5-way image classification set "Dataset" from GitHub (BHISHMA108/Smart-Vision-Flipkart-Grid-6.0-Project); label vocabulary: fully ripe, overripe, perished, semi ripe, unripe.

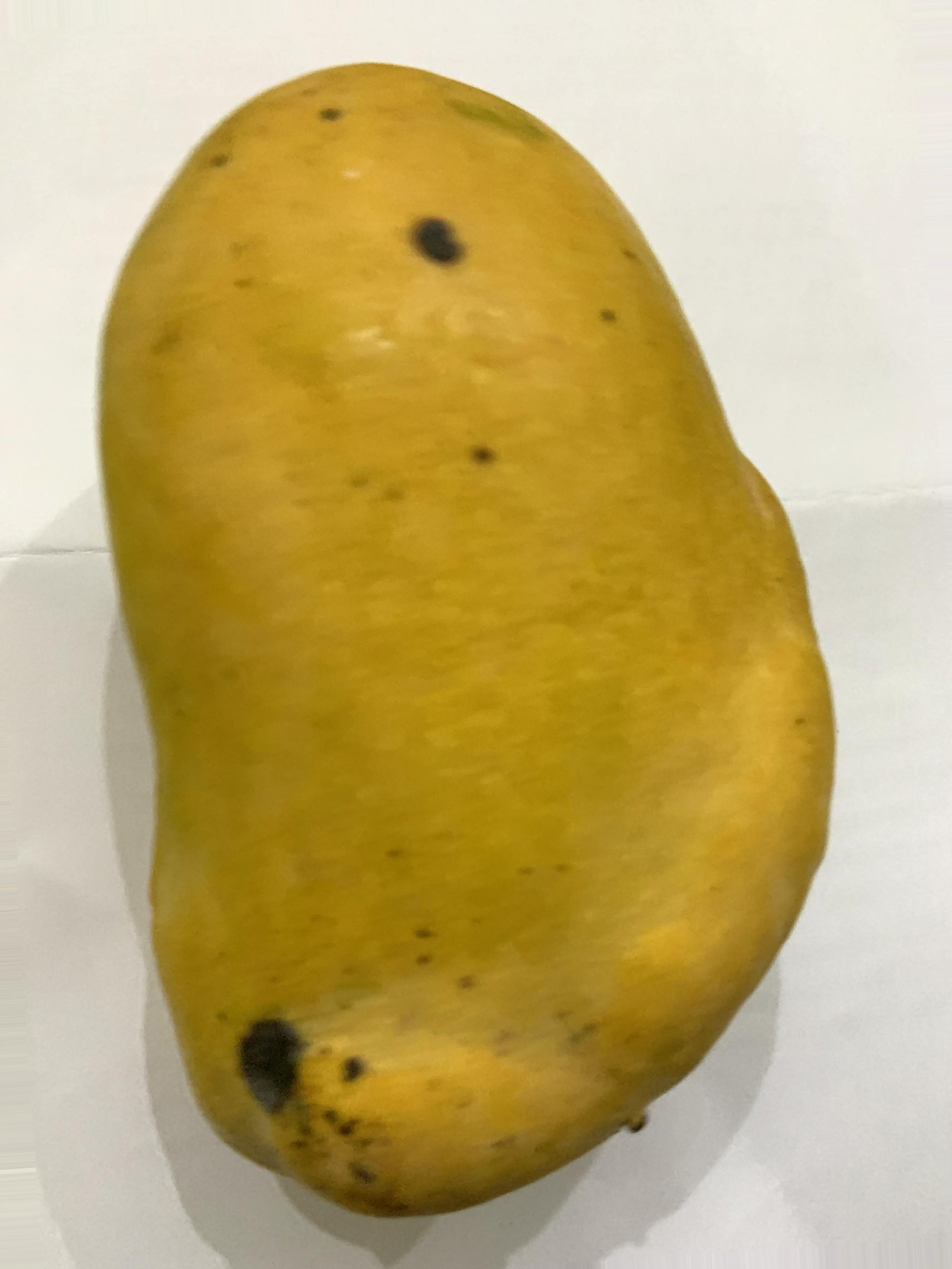
Label: fully ripe

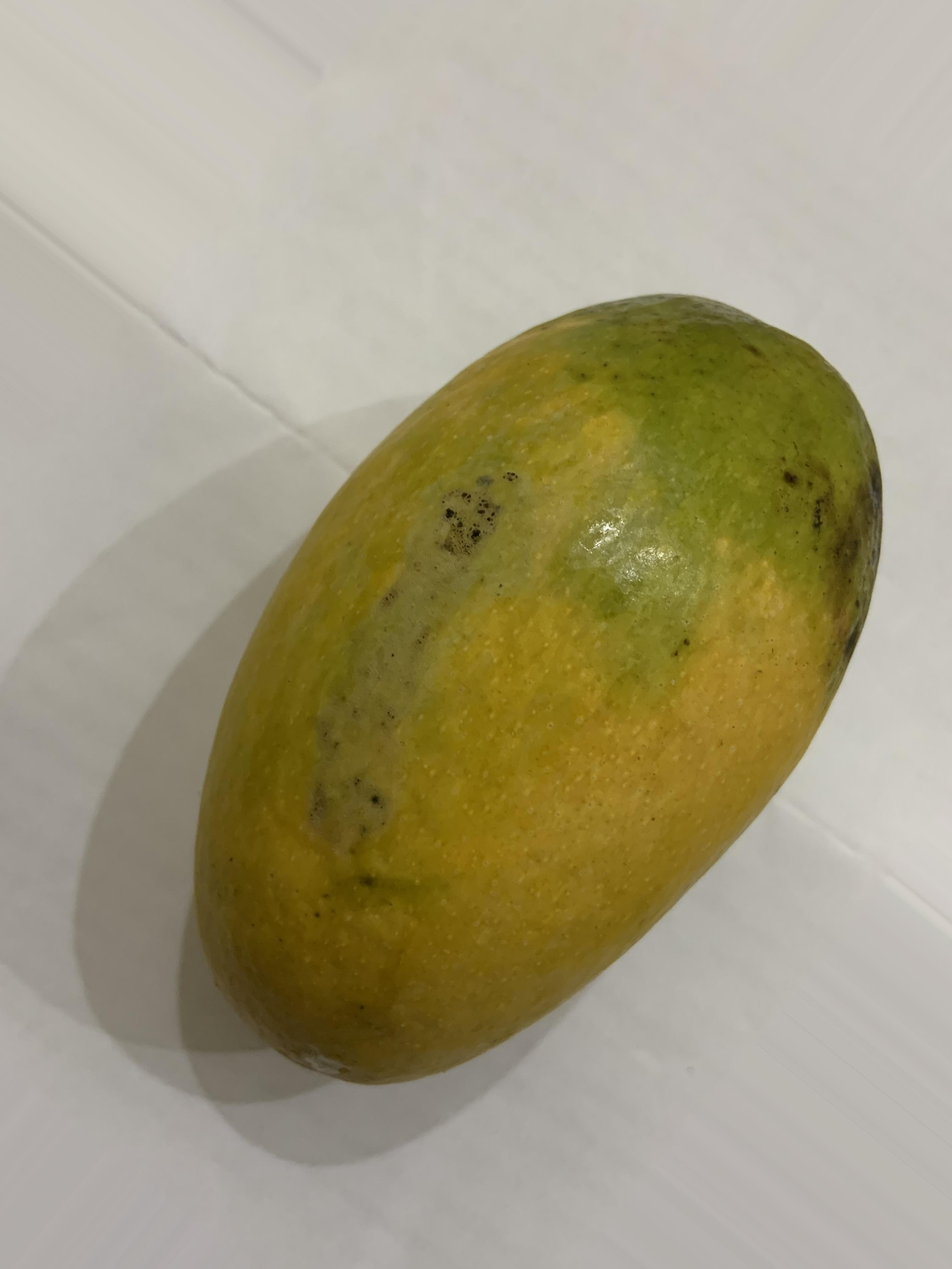
Label: semi ripe

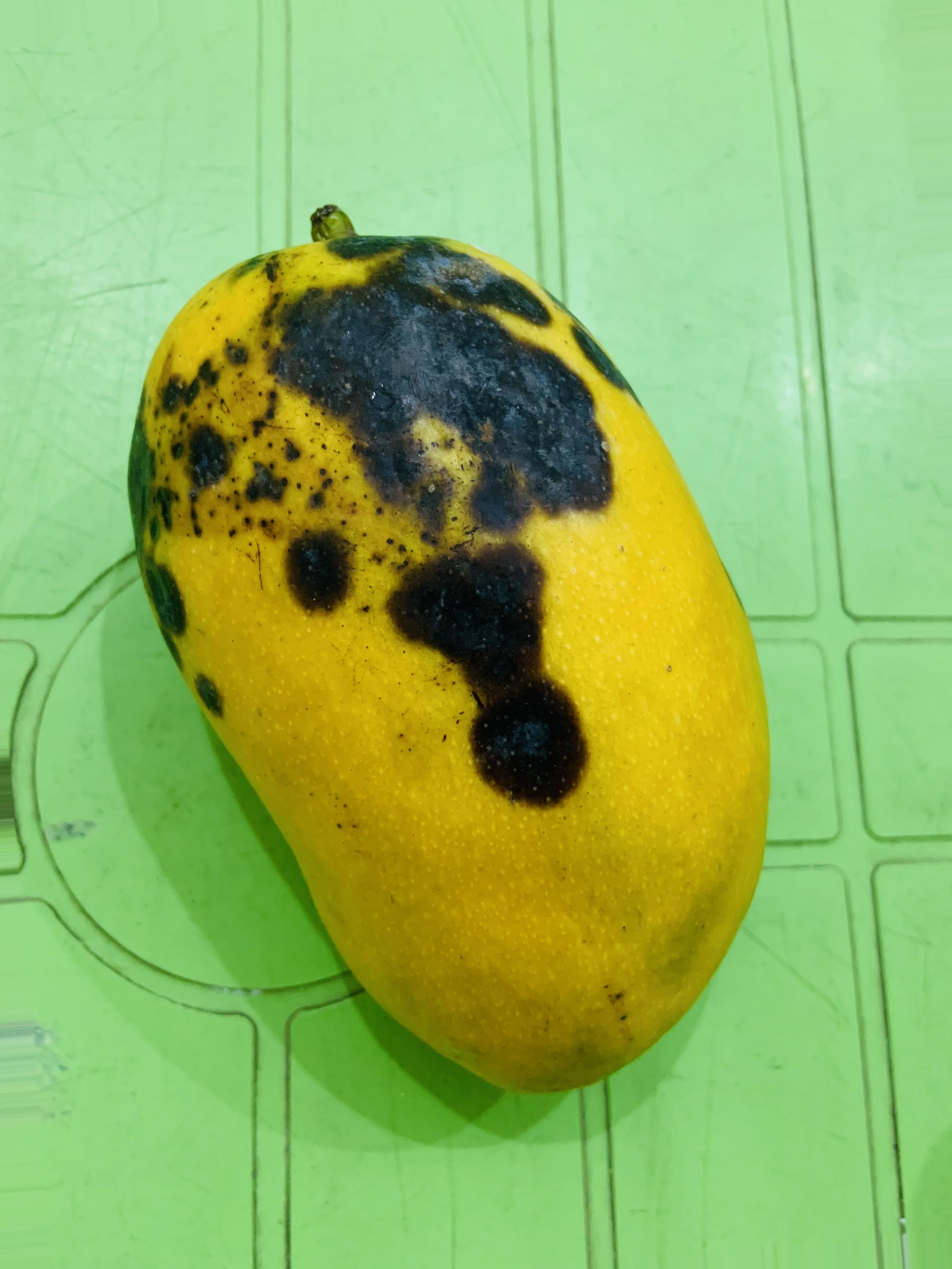
Label: overripe

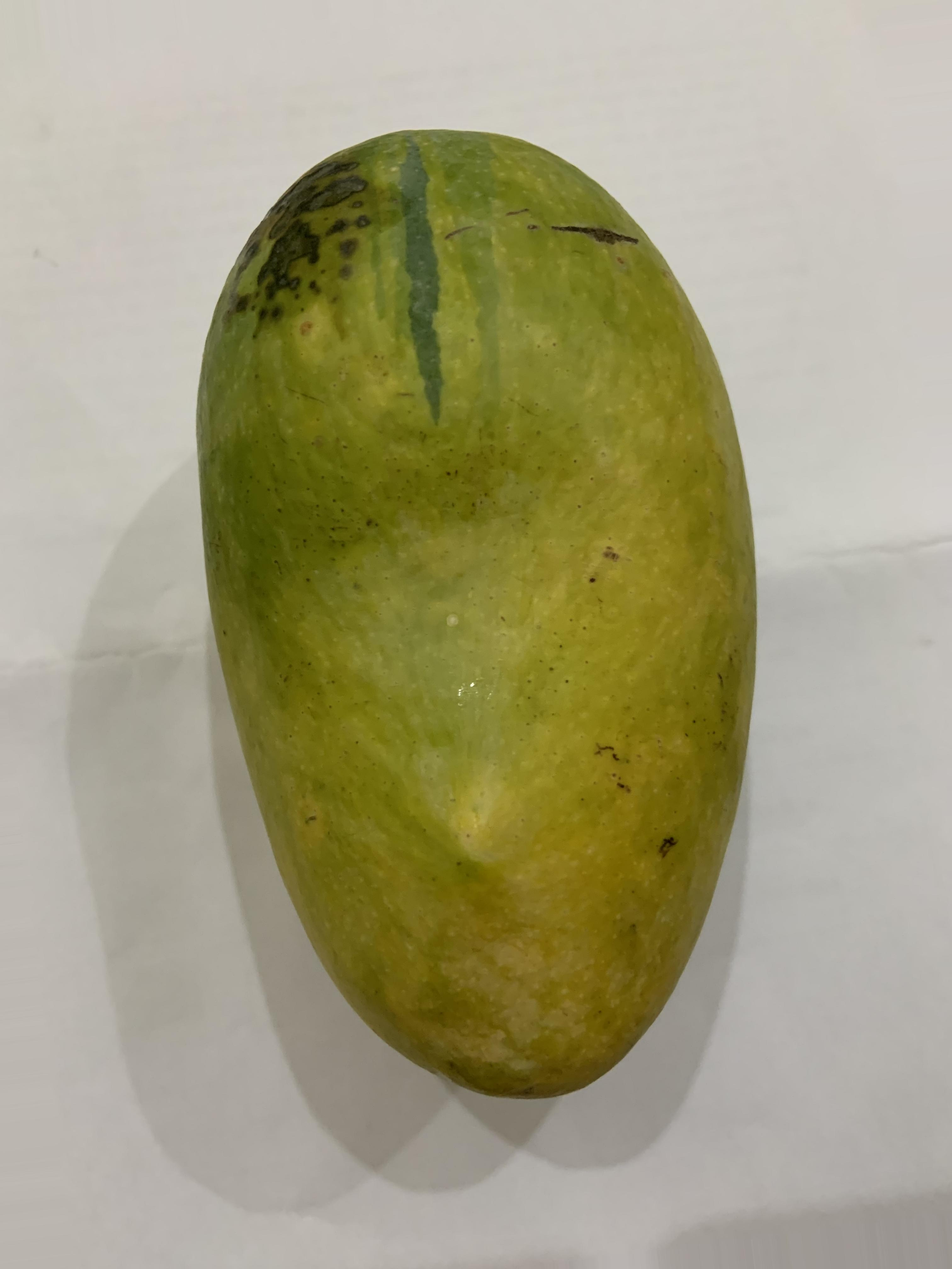
Label: semi ripe

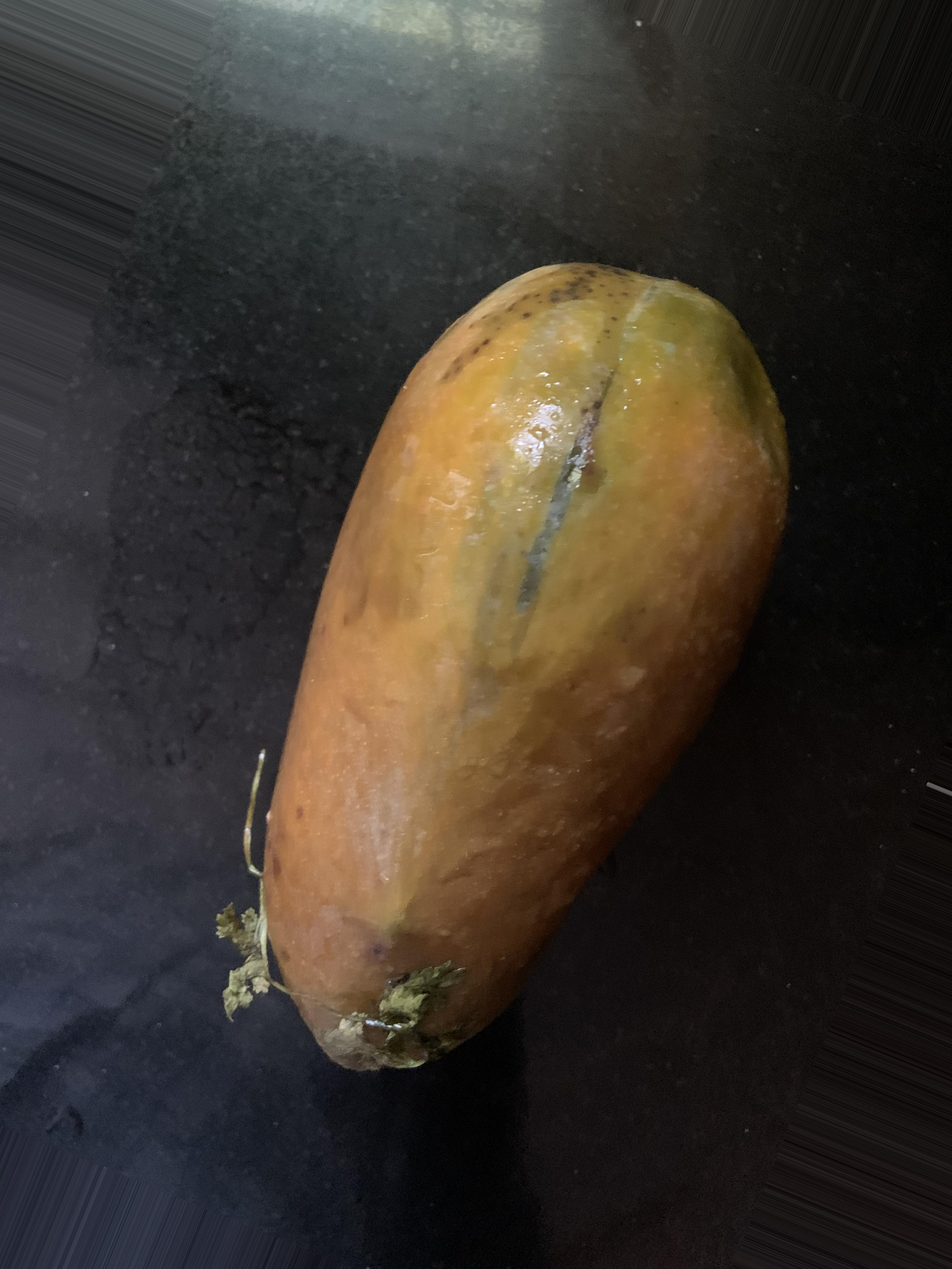
Label: perished

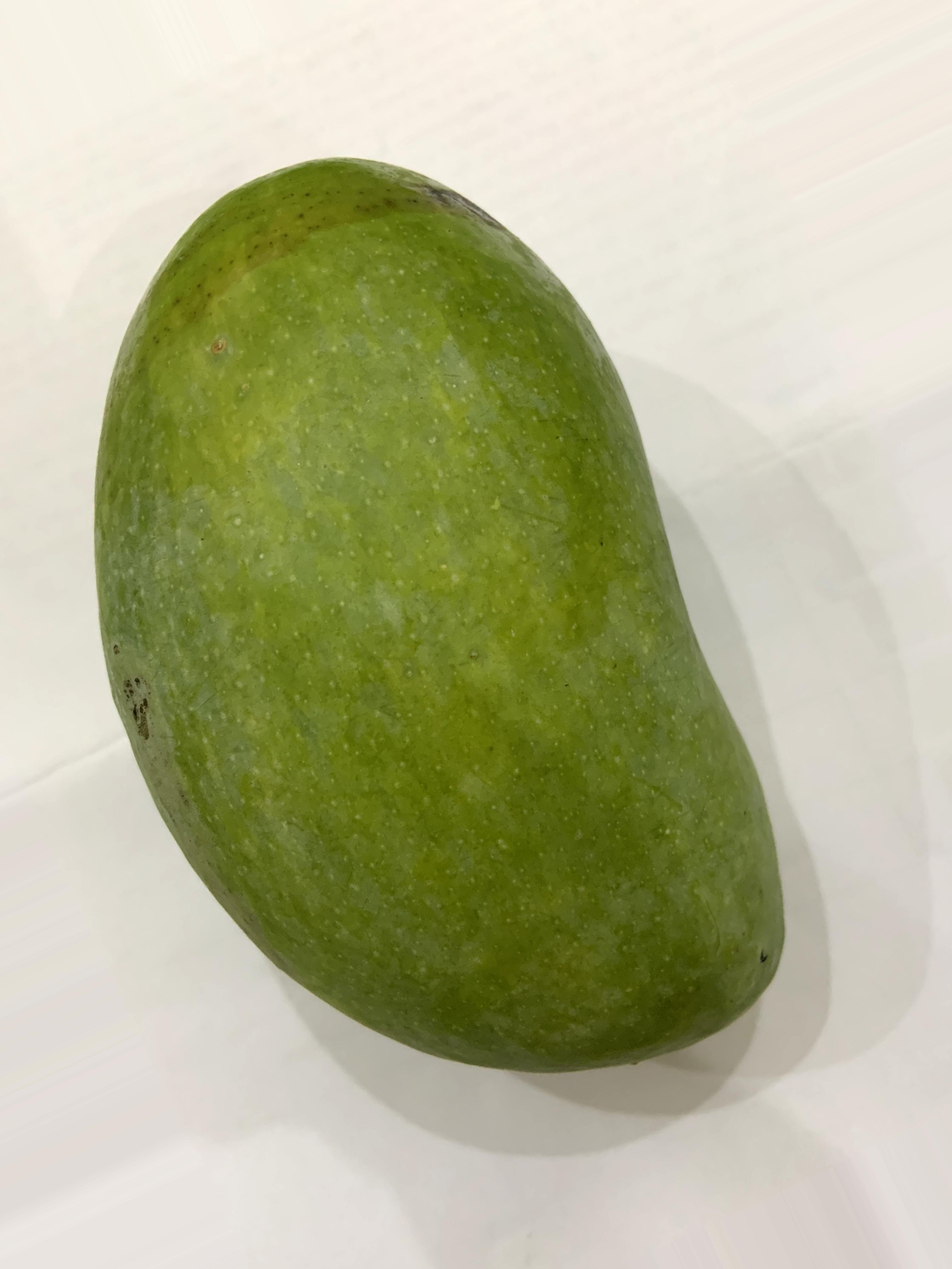
Label: unripe
